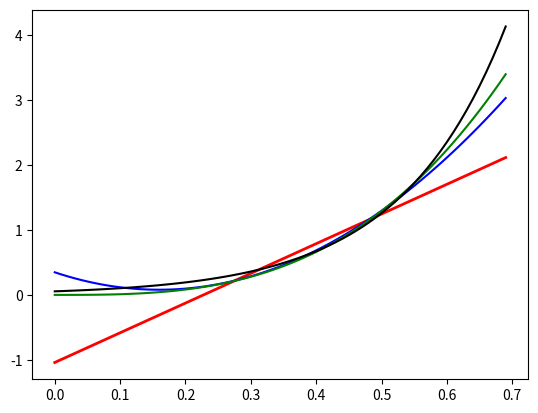

Source code (Python):
import numpy as np
import matplotlib.pyplot as plt

x = np.arange(0, 0.7, 0.01)
y1 = 4.57 * x - 1.04
y2 = -3.3556*x + 10.4968*x**2 + 0.3477
y3 = 10.3377 * x**3
y4 = 10**(2.7183*x - 1.2596)

plt.plot(x,y1,color="red",linewidth=2,label='fangcheng')#方程
plt.plot(x,y2,color="blue",label='qiexian')
plt.plot(x,y3,color="green",label='qiexian')
plt.plot(x,y4,color="black",label='qiexian')
plt.show()